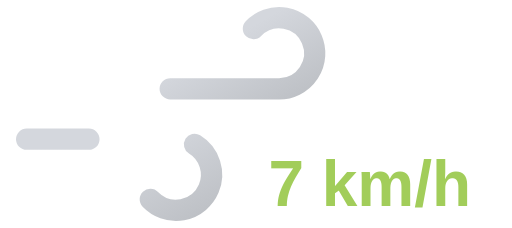
t = 0.00 s
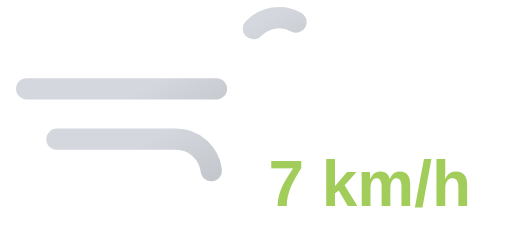
t = 1.45 s
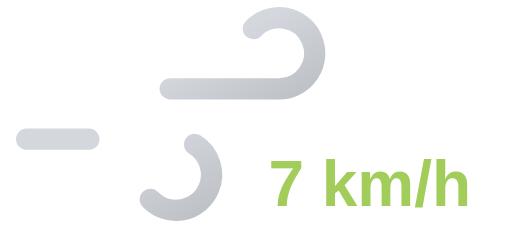
t = 2.90 s
t = 4.35 s: frame unchanged from t = 1.45 s, image omitted

The animated SVG that drew these frames (rendered in a browser with its animation timeline set to each time). Animation: 2 SMIL elements (animate=2); one cycle of 5.80 s, repeats indefinitely.

<svg xmlns="http://www.w3.org/2000/svg" xmlns:xlink="http://www.w3.org/1999/xlink" viewBox="8 16 72 32">
	<defs>
		<linearGradient id="a" x1="27.56" y1="17.64" x2="38.27" y2="36.19" gradientUnits="userSpaceOnUse">
			<stop offset="0" stop-color="#d4d7dd"/>
			<stop offset="0.45" stop-color="#d4d7dd"/>
			<stop offset="1" stop-color="#bec1c6"/>
		</linearGradient>
		<linearGradient id="b" x1="19.96" y1="29.03" x2="31.37" y2="48.8" xlink:href="#a"/>
	</defs>
	<path d="M43.64,20a5,5,0,1,1,3.61,8.46H11.75" fill="none" stroke-dasharray="35 22" stroke-linecap="round" stroke-miterlimit="10" stroke-width="3" stroke="url(#a)">
		<animate attributeName="stroke-dashoffset" values="-57; 57" dur="5.8s" repeatCount="indefinite"/>
	</path>
	<path d="M29.14,44a5,5,0,1,0,3.61-8.46h-21" fill="none" stroke-dasharray="24 15" stroke-linecap="round" stroke-miterlimit="10" stroke-width="3" stroke="url(#b)">
		<animate attributeName="stroke-dashoffset" values="-39; 39" dur="5.8s" begin="-.525s" repeatCount="indefinite"/>
	</path>
	<path fill="#374151"/>
	<text x="60" y="45" font-family="Arial, sans-serif" font-size="9" font-weight="bold" fill="#a2cd5a" text-anchor="middle">7 km/h</text>
</svg>
